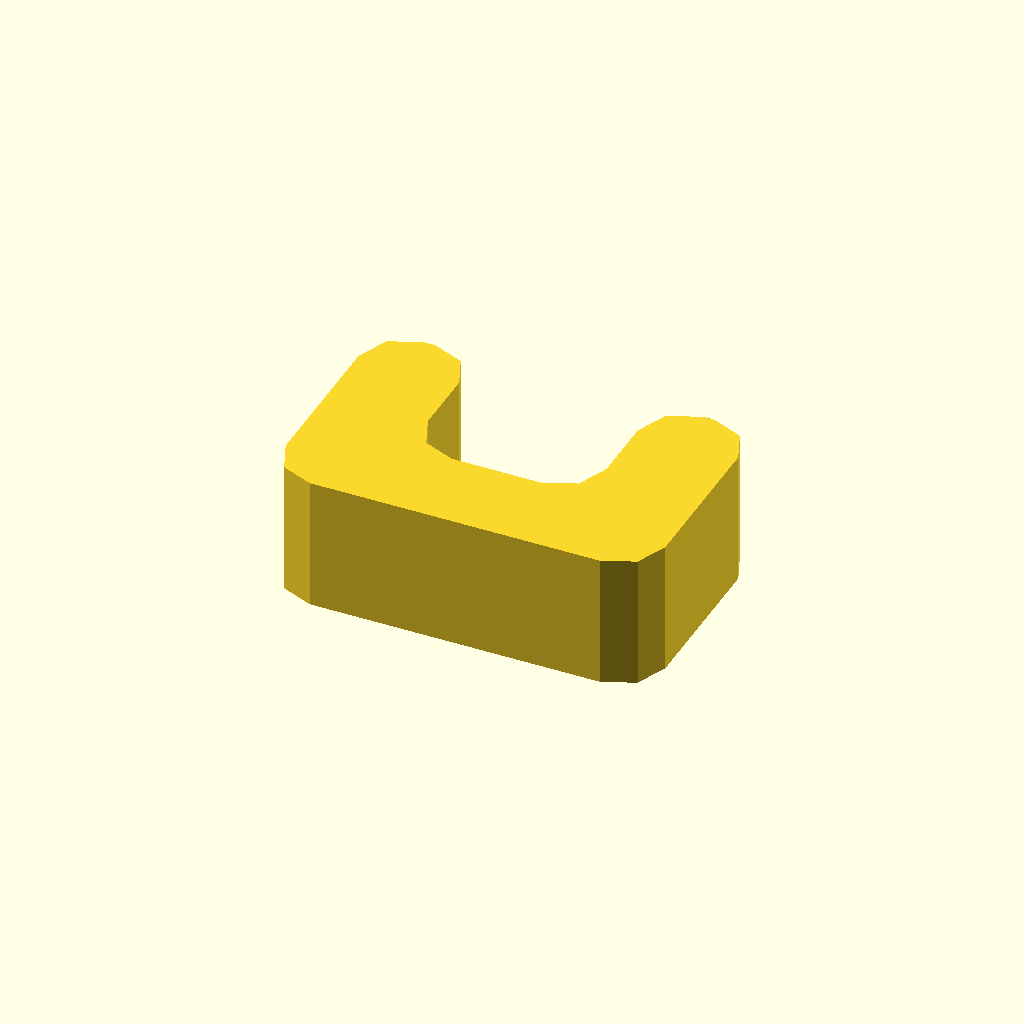
Cell 1: the model at its default parameters.
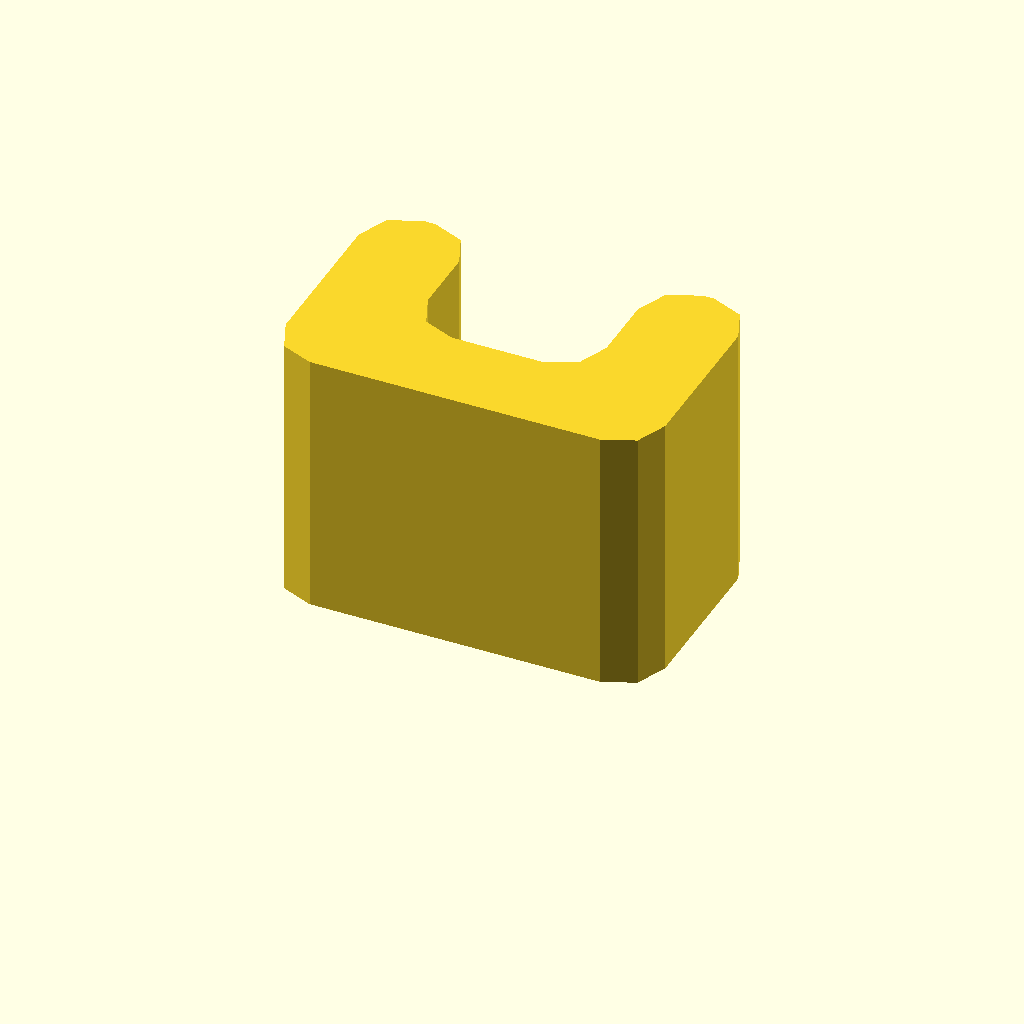
Cell 2: the same model with profile_height = 24.
One fixed orthographic camera (rotation 55°, 0°, 25°; colour scheme Cornfield) for every cell.
The OpenSCAD source (optional_data/data/sketch1/eyelugs/part_0005.scad):
$fn = 32;

// ----------------------------------------------------------------------
// Eye lug: clevis, 12 mm thick
// ----------------------------------------------------------------------

// --- parameters (mm) ---
profile_height = 12;      // extrusion height
profile_points = 24;      // points of the closed outline

profile = [[0, 4], [1.172, 1.172], [4, 0], [30, 0], [32.828, 1.172], [34, 4], [34, 18], [32.828, 20.828], [30, 22], [29, 22], [26.172, 20.828], [25, 18], [25, 12], [23.828, 9.172], [21, 8], [13, 8], [10.172, 9.172], [9, 12], [9, 18], [7.828, 20.828], [5, 22], [4, 22], [1.172, 20.828], [0, 18]];  // single closed polygon, 24 points, counter clockwise

// --- the one profile operation ---
linear_extrude(height = profile_height) polygon(points = profile);
Customizer parameters (derived from the source; name, type, default, range or options):
profile_height: number, default 12
profile_points: number, default 24
